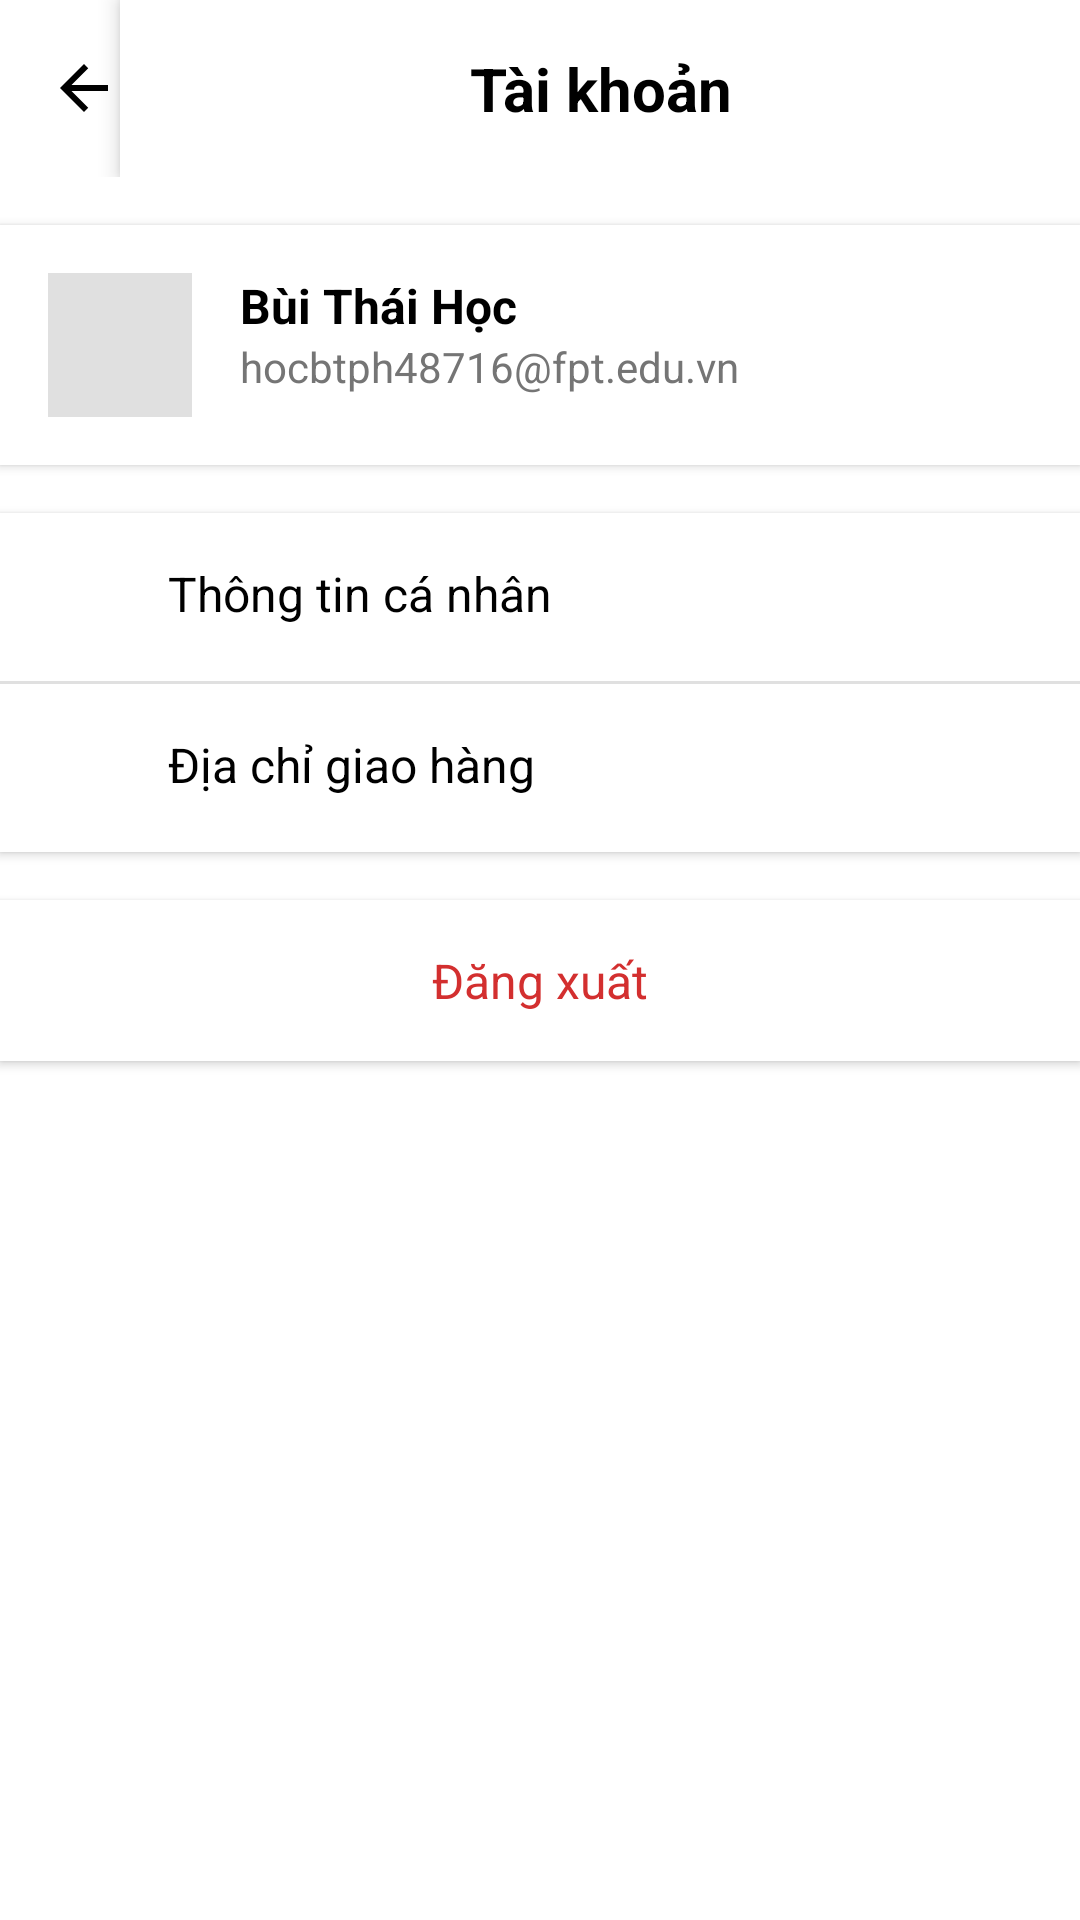

Here is an Android app screen rendered from its layout file. Give the layout XML and the strings, colors and styles it references.
<!-- AndroidManifest.xml: application theme Theme.SmartMart -->
<!-- res/layout/activity_tai_khoan.xml -->
<?xml version="1.0" encoding="utf-8"?>
<LinearLayout xmlns:android="http://schemas.android.com/apk/res/android"
    xmlns:app="http://schemas.android.com/apk/res-auto"
    xmlns:tools="http://schemas.android.com/tools"
    android:id="@+id/main"
    android:layout_width="match_parent"
    android:layout_height="match_parent"
    tools:context=".TaiKhoan"
    android:orientation="vertical">
    <LinearLayout
        android:layout_width="match_parent"
        android:layout_height="wrap_content"
        android:orientation="horizontal"
        android:background="#FFFFFF">
        <ImageView
            android:id="@+id/backmain"
            android:layout_width="24dp"
            android:layout_height="24dp"
            android:layout_marginStart="16dp"
            android:src="@drawable/ic_back"
            android:contentDescription="Back button"
            android:layout_gravity="center"
            />
        <TextView
            android:id="@+id/header"
            android:layout_width="match_parent"
            android:layout_height="wrap_content"
            android:text="Tài khoản"
            android:textSize="20sp"
            android:gravity="center"
            android:padding="16dp"
            android:textStyle="bold"
            android:background="#FFFFFF"
            android:elevation="4dp"
            android:textColor="@color/black"/>
    </LinearLayout>

    
    <LinearLayout
        android:layout_width="match_parent"
        android:layout_height="wrap_content"
        android:orientation="horizontal"
        android:background="#FFFFFF"
        android:padding="16dp"
        android:layout_marginTop="16dp"
        android:elevation="2dp">

        
        <ImageView
            android:layout_width="48dp"
            android:layout_height="48dp"
            android:background="#E0E0E0"
            android:scaleType="centerInside"
            android:layout_gravity="center_vertical"
            android:layout_marginEnd="16dp" />

        
        <LinearLayout
            android:layout_width="wrap_content"
            android:layout_height="wrap_content"
            android:orientation="vertical">

            <TextView
                android:id="@+id/name"
                android:layout_width="wrap_content"
                android:layout_height="wrap_content"
                android:text="Bùi Thái Học"
                android:textSize="16sp"
                android:textStyle="bold"
                android:textColor="@color/black"/>

            <TextView
                android:id="@+id/email"
                android:layout_width="wrap_content"
                android:layout_height="wrap_content"
                android:text="hocbtph48716@fpt.edu.vn"
                android:textSize="14sp"
                android:textColor="#757575"
                    />
        </LinearLayout>
    </LinearLayout>

    
    <LinearLayout
        android:layout_width="match_parent"
        android:layout_height="wrap_content"
        android:orientation="vertical"
        android:background="#FFFFFF"
        android:layout_marginTop="16dp"
        android:elevation="2dp">

        
        <LinearLayout
            android:layout_width="match_parent"
            android:layout_height="wrap_content"
            android:orientation="horizontal"
            android:padding="16dp"
            android:clickable="true"
            android:focusable="true">

            <ImageView
                android:layout_width="24dp"
                android:layout_height="24dp"
                android:layout_gravity="center_vertical"
                android:layout_marginEnd="16dp" />

            <TextView
                android:layout_width="wrap_content"
                android:layout_height="wrap_content"
                android:text="Thông tin cá nhân"
                android:textSize="16sp"
                android:textColor="@color/black"/>
        </LinearLayout>

        
        <View
            android:layout_width="match_parent"
            android:layout_height="1dp"
            android:background="#E0E0E0" />

        <LinearLayout
            android:layout_width="match_parent"
            android:layout_height="wrap_content"
            android:orientation="horizontal"
            android:padding="16dp"
            android:clickable="true"
            android:focusable="true">

            <ImageView
                android:layout_width="24dp"
                android:layout_height="24dp"
                android:layout_gravity="center_vertical"
                android:layout_marginEnd="16dp" />

            <TextView
                android:layout_width="wrap_content"
                android:layout_height="wrap_content"
                android:text="Địa chỉ giao hàng"
                android:textSize="16sp"
                android:textColor="@color/black"/>
        </LinearLayout>

        
    </LinearLayout>

    
    <TextView
        android:id="@+id/logout"
        android:layout_width="match_parent"
        android:layout_height="wrap_content"
        android:text="Đăng xuất"
        android:textSize="16sp"
        android:gravity="center"
        android:textColor="#D32F2F"
        android:padding="16dp"
        android:layout_marginTop="16dp"
        android:background="#FFFFFF"
        android:elevation="2dp" />


</LinearLayout>
<!-- resources referenced by this layout -->
<resources>
  <color name="black">#FF000000</color>
  <!-- drawable ic_back (drawable) -->
  <vector xmlns:android="http://schemas.android.com/apk/res/android" android:autoMirrored="true" android:height="24dp" android:tint="#000000" android:viewportHeight="24" android:viewportWidth="24" android:width="24dp">
  
      <path android:fillColor="@android:color/white" android:pathData="M20,11H7.83l5.59,-5.59L12,4l-8,8 8,8 1.41,-1.41L7.83,13H20v-2z"/>
  
      
  </vector>
  <style name="Theme.SmartMart" parent="Theme.MaterialComponents.Light.NoActionBar">
          
  
  
  
  
  
  
          <item name="colorOnSecondary">@color/black</item>
          
          <item name="android:statusBarColor">?attr/colorPrimaryVariant</item>
          
      </style>
</resources>
